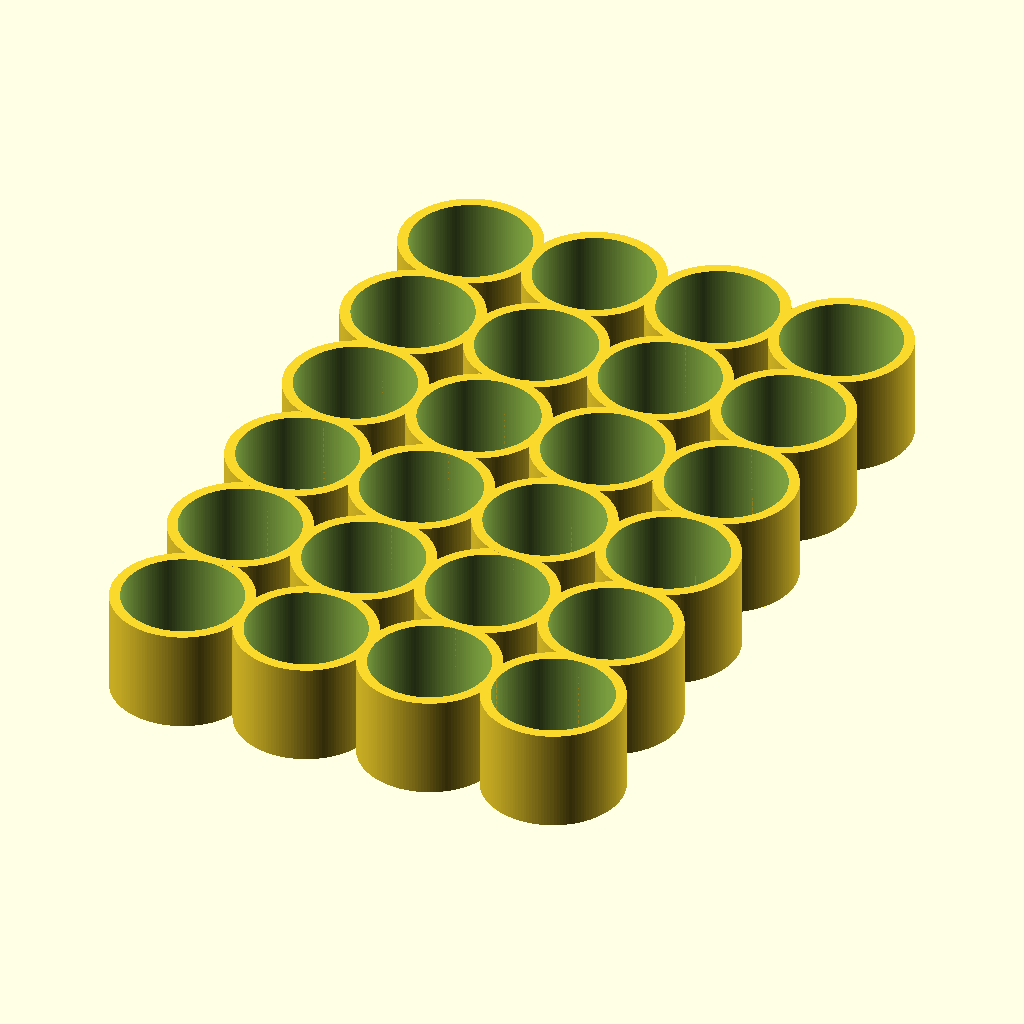
Cell 1: rendered with the file's own defaults.
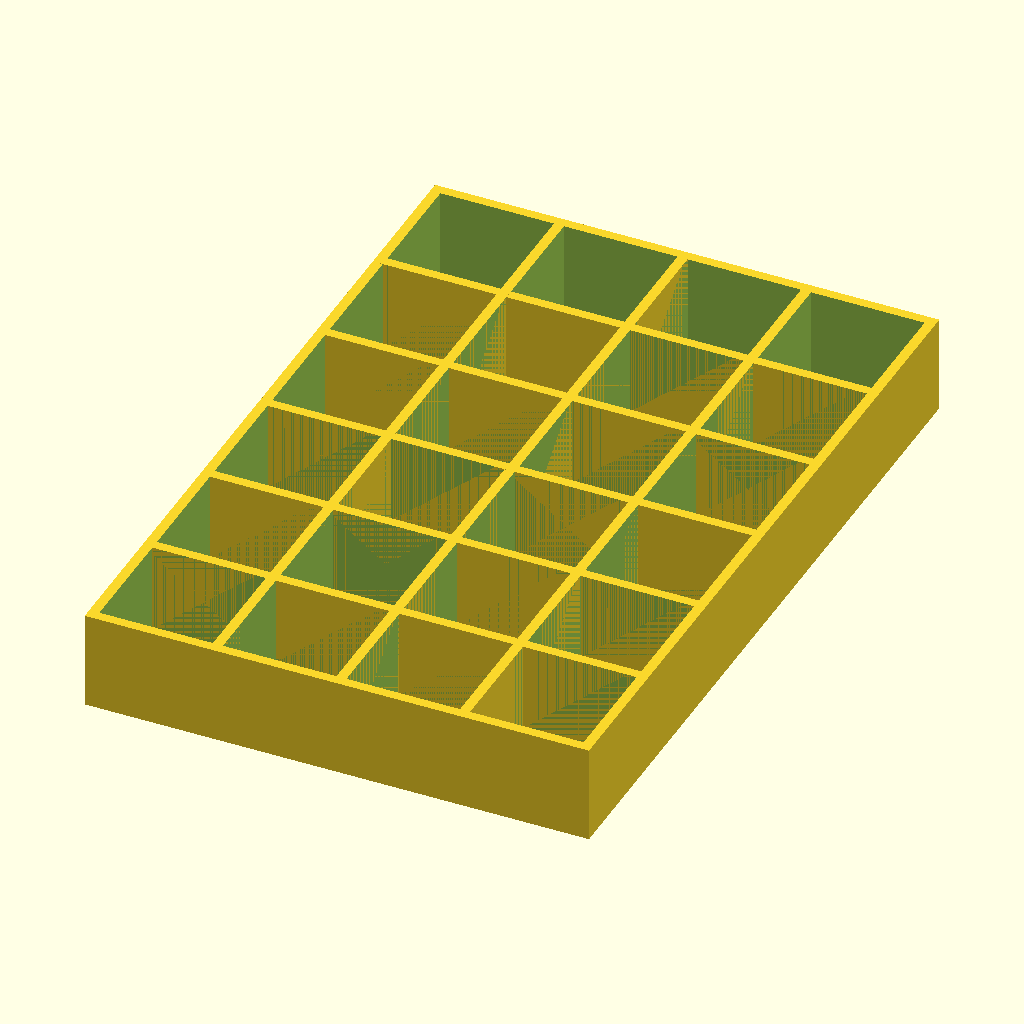
Cell 2: Bottle_Shape = "square" (everything else at default).
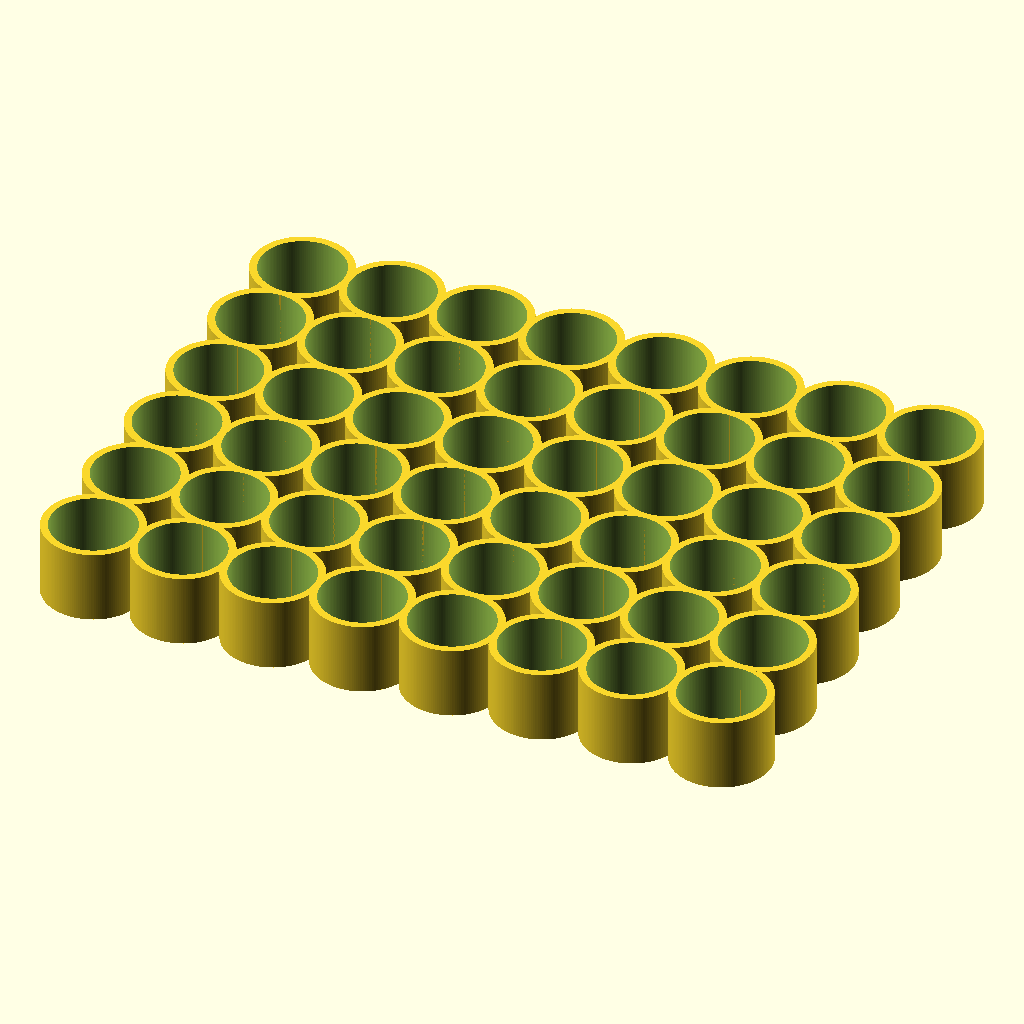
Cell 3 — Number_Of_Bottles_Long set to 8, the other parameters unchanged.
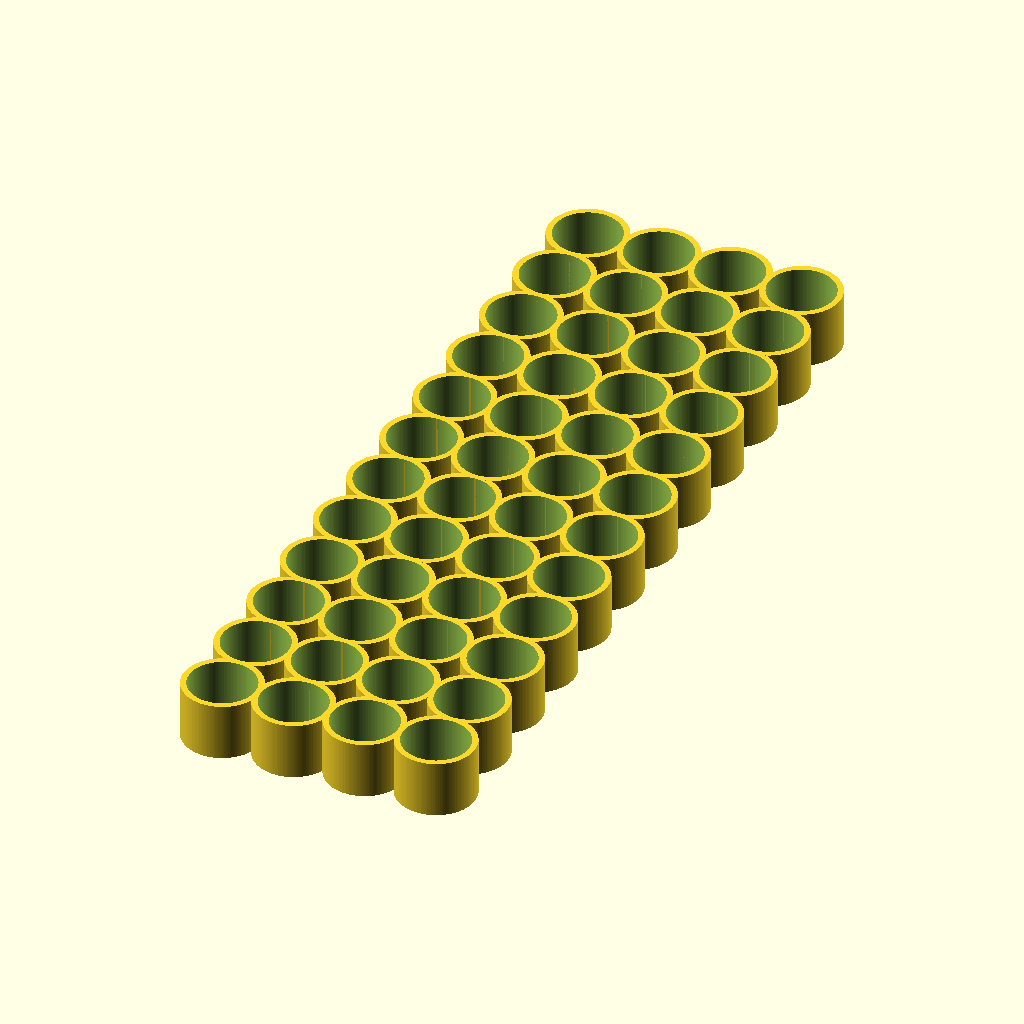
Cell 4: Number_Of_Bottles_Wide = 12 (everything else at default).
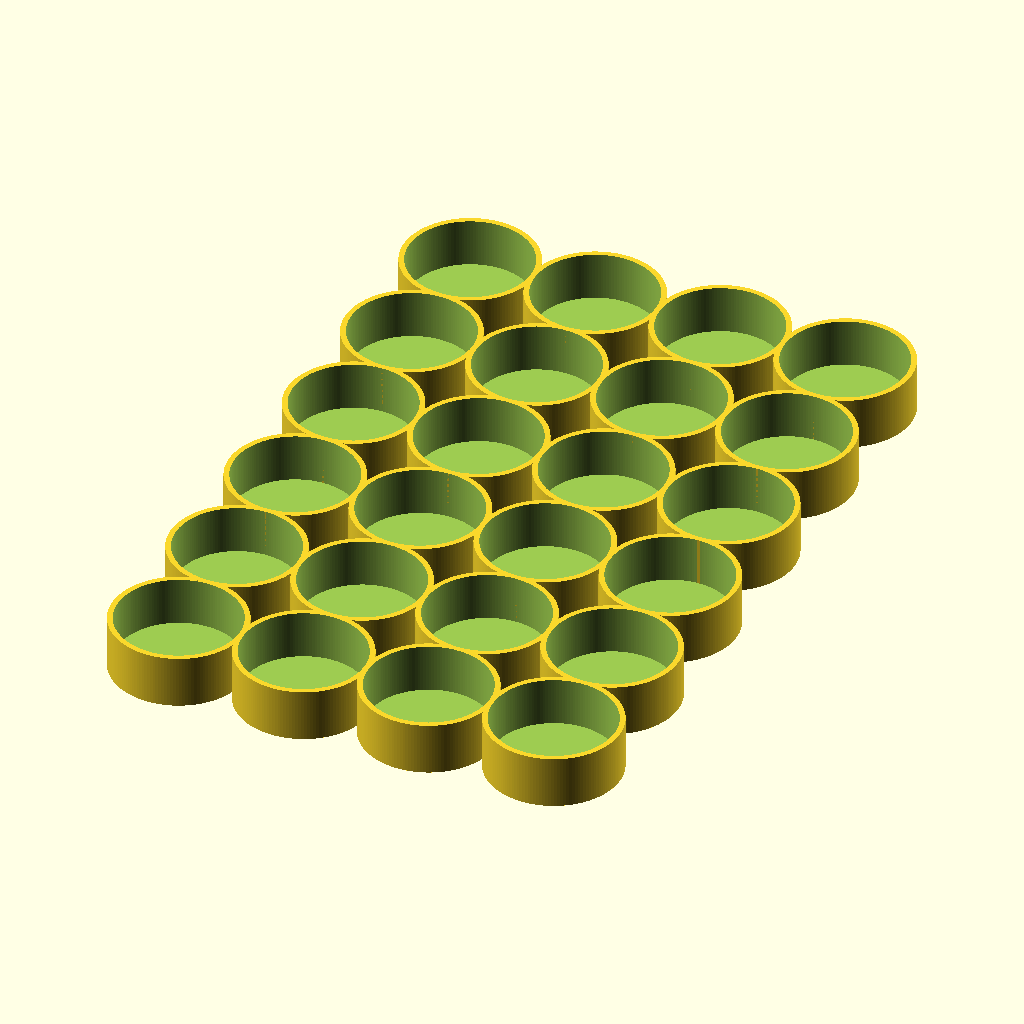
Cell 5: Inside_Diameter = 51 (everything else at default).
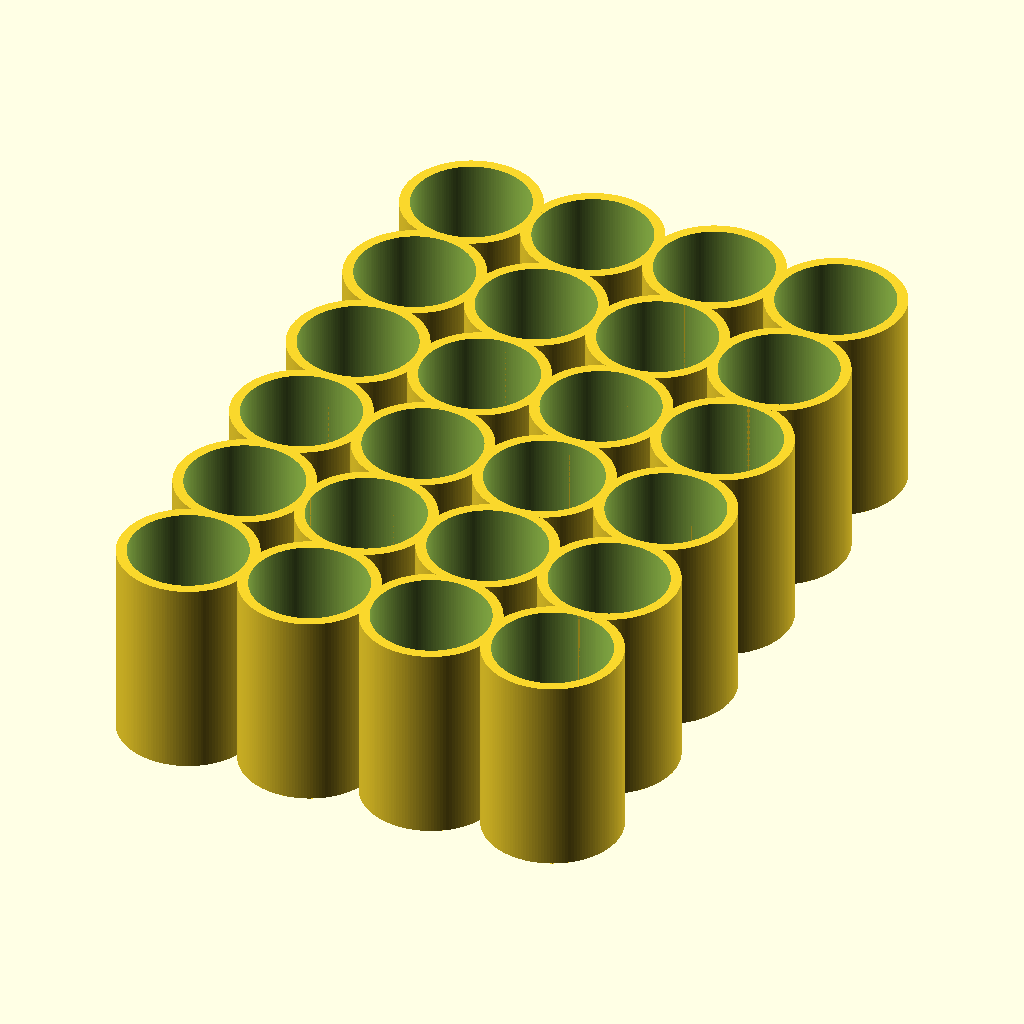
Cell 6: the same model with Overall_Height = 44.
The same orthographic view direction (rotation 55°, 0°, 25°; colour scheme Cornfield) for every cell, with the view re-fitted per cell, so scale and position can differ between cells.
Source of the model, scadFiles/1751410/2728288.scad:
// Code written by "deckingman" Feb 2016

// Use and enjoy





// User Defined Variables

// Change any of the following to suit



// Bottle hole shape. round/square

Bottle_Shape="round"; // [round, square]



// The number of bottles along the x axis

Number_Of_Bottles_Long=4; 



// The number of bottles along the y axis

Number_Of_Bottles_Wide=6; 



// The inside diameter of the cylinders which hold the bottles.

// Measure your bottle then add a milimeter or 2 for clearance

Inside_Diameter=25.5; 



//Diameter of a push hole at the bottom of each cylinder

Push_Hole_Diameter=0;



// The overall height in mm. Note that the depth of the hole will be this number minus the base thickness 

Overall_Height=22;



// The base thickness in mm. For ease of printing, make this divisible by the layer height of you slicer/printer.

// So for example if the layer height is 0.3 mm use 1.8 or 2.1 but not 2.0.

Base_Thickness=1.8;  



// The wall thickness of the cylinders. Note that the cylinders are joined together by whatever this thickness is

// so DO NOT MAKE THIS ANY LESS THAN 2mm. For ease of printing, make this number divisible by your nozzle diameter.

Wall_Thickness=2.25;  



// Suggested Slicer settings. 3 solid top and bottom layers, 2 or 3 perimiters. 20% infill. 

// Using a 0.5mm nozzle with 0.3mm layer height. 





/* [Hidden] */

// Changing any of the following will likely screw things up !!

First_Bottle_Pos = Bottle_Shape == "square" ? 0 : (Inside_Diameter/2)+Wall_Thickness;

Step = Inside_Diameter+Wall_Thickness;

iMax=First_Bottle_Pos+(Number_Of_Bottles_Long*(Step-1));

jMax=First_Bottle_Pos+(Number_Of_Bottles_Wide*(Step-1)); 



$fn = 150;



for (i = [First_Bottle_Pos:Step:iMax]){

  for (j = [First_Bottle_Pos:Step:jMax]){   

    if(Bottle_Shape == "round"){

      difference(){

        translate ([i,j,0]) cylinder (d=Inside_Diameter+(2*Wall_Thickness),h=Overall_Height);

        translate ([i,j,Base_Thickness]) cylinder (d=Inside_Diameter, h=Overall_Height);

        if(Push_Hole_Diameter > 0)translate ([i,j,-0.1]) cylinder (d=Push_Hole_Diameter, h=Base_Thickness+0.2);

      }

    }

    if(Bottle_Shape == "square"){

      difference(){

        translate ([i,j,0]) cube ([Inside_Diameter+(2*Wall_Thickness),Inside_Diameter+(2*Wall_Thickness),Overall_Height]);

        translate ([i+Wall_Thickness,j+Wall_Thickness,Base_Thickness]) cube ([Inside_Diameter,Inside_Diameter,Overall_Height]);

        if(Push_Hole_Diameter > 0)translate ([i+(Inside_Diameter/2)+Wall_Thickness,j+(Inside_Diameter/2)+Wall_Thickness,-0.1]) cylinder (d=Push_Hole_Diameter, h=Base_Thickness+0.2);

      }

    }

  }

}
Customizer parameters (derived from the source; name, type, default, range or options):
Bottle_Shape: string, default "round", options "round", "square"
Number_Of_Bottles_Long: number, default 4
Number_Of_Bottles_Wide: number, default 6
Inside_Diameter: number, default 25.5
Push_Hole_Diameter: number, default 0
Overall_Height: number, default 22
Base_Thickness: number, default 1.8
Wall_Thickness: number, default 2.25
